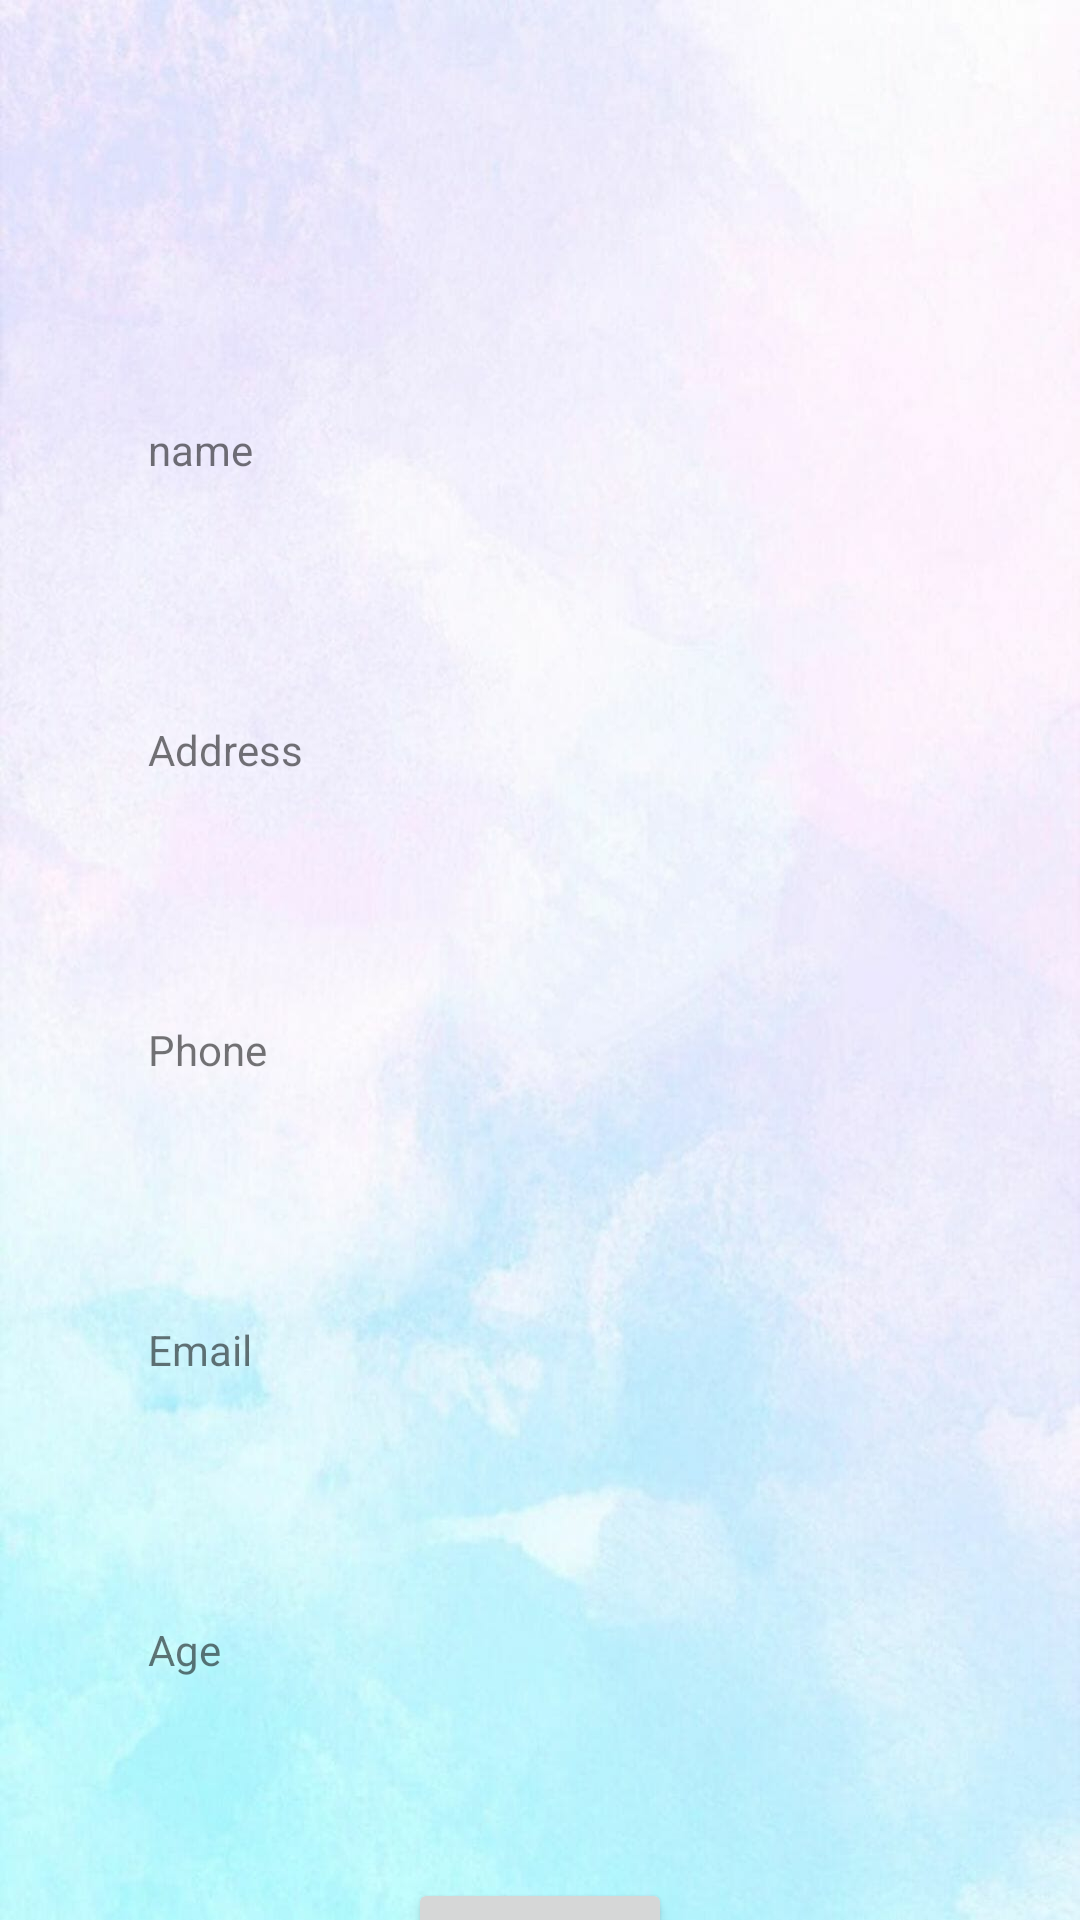

This screen was rendered from an Android layout file. Write that file and the resources it references.
<!-- AndroidManifest.xml: application theme Theme.CoviCareProject -->
<!-- res/layout/activity_view_volunteer_and_call.xml -->
<?xml version="1.0" encoding="utf-8"?>
<android.widget.LinearLayout
    xmlns:android="http://schemas.android.com/apk/res/android"
    xmlns:app="http://schemas.android.com/apk/res-auto"
    xmlns:tools="http://schemas.android.com/tools"
    android:layout_width="match_parent"
    android:layout_height="match_parent"
    android:background="@drawable/backg"
    android:orientation="vertical"
    tools:context=".ViewVolunteerAndCall">

    <TableRow
        android:layout_width="match_parent"
        android:layout_height="100dp"
        android:gravity="center">

        <ImageView
            android:id="@+id/imageView1"
            android:layout_width="wrap_content"
            android:layout_height="wrap_content"
            tools:srcCompat="@tools:sample/avatars" />
    </TableRow>

    <TableRow
        android:layout_width="match_parent"
        android:layout_height="100dp"
        android:gravity="center">

        <TextView
            android:id="@+id/textView16"
            android:layout_width="wrap_content"
            android:ems="8"
            android:layout_height="wrap_content"
            android:text="name" />

        <TextView
            android:id="@+id/textView1"
            android:layout_width="wrap_content"
            android:ems="8"
            android:layout_height="wrap_content"
            android:text="" />
    </TableRow>

    <TableRow
        android:layout_width="match_parent"
        android:layout_height="100dp"
        android:gravity="center">

        <TextView
            android:id="@+id/textView29"
            android:layout_width="wrap_content"
            android:layout_height="wrap_content"
            android:ems="8"
            android:text="Address" />

        <TextView
            android:id="@+id/textView2"
            android:layout_width="wrap_content"
            android:ems="8"
            android:layout_height="wrap_content"
            android:text="" />
    </TableRow>

    <TableRow
        android:layout_width="match_parent"
        android:layout_height="100dp"
        android:gravity="center">

        <TextView
            android:id="@+id/textView33"
            android:layout_width="wrap_content"
            android:ems="8"
            android:layout_height="wrap_content"
            android:text="Phone" />

        <TextView
            android:id="@+id/textView3"
            android:layout_width="wrap_content"
            android:ems="8"
            android:layout_height="wrap_content"
            android:text="" />
    </TableRow>

    <TableRow
        android:layout_width="match_parent"
        android:layout_height="100dp"
        android:gravity="center">

        <TextView
            android:id="@+id/textView32"
            android:layout_width="wrap_content"
            android:ems="8"
            android:layout_height="wrap_content"
            android:text="Email" />

        <TextView
            android:id="@+id/textView4"
            android:layout_width="wrap_content"
            android:ems="8"
            android:layout_height="wrap_content"
            android:text="" />
    </TableRow>

    <TableRow
        android:layout_width="match_parent"
        android:layout_height="100dp"
        android:gravity="center">

        <TextView
            android:id="@+id/textView36"
            android:layout_width="wrap_content"
            android:ems="8"
            android:layout_height="wrap_content"
            android:text="Age" />

        <TextView
            android:id="@+id/textView5"
            android:layout_width="wrap_content"
            android:ems="8"
            android:layout_height="wrap_content"
            android:text="" />
    </TableRow>
    <TableRow
        android:layout_width="match_parent"
        android:gravity="center"
        android:layout_height="100dp" >

        <Button
            android:id="@+id/button1"
            android:layout_width="wrap_content"
            android:layout_height="wrap_content"
            android:text="Call" />
    </TableRow>

</android.widget.LinearLayout>
<!-- resources referenced by this layout -->
<resources>
  <!-- drawable backg: jpg bitmap (drawable, 70366 bytes) -->
  <style name="Theme.CoviCareProject" parent="Theme.MaterialComponents.DayNight.DarkActionBar">
          
          <item name="colorPrimary">@color/purple_500</item>
          <item name="colorPrimaryVariant">@color/purple_700</item>
          <item name="colorOnPrimary">@color/white</item>
          
          <item name="colorSecondary">@color/teal_200</item>
          <item name="colorSecondaryVariant">@color/teal_700</item>
          <item name="colorOnSecondary">@color/black</item>
          
          <item name="android:statusBarColor" tools:targetApi="l">?attr/colorPrimaryVariant</item>
          
      </style>
  <color name="purple_500">#41EE00EA</color>
  <color name="purple_700">#212022</color>
  <color name="white">#FFFFFFFF</color>
  <color name="teal_200">#FF03DAC5</color>
  <color name="teal_700">#FF018786</color>
  <color name="black">#ADE91E63</color>
</resources>
